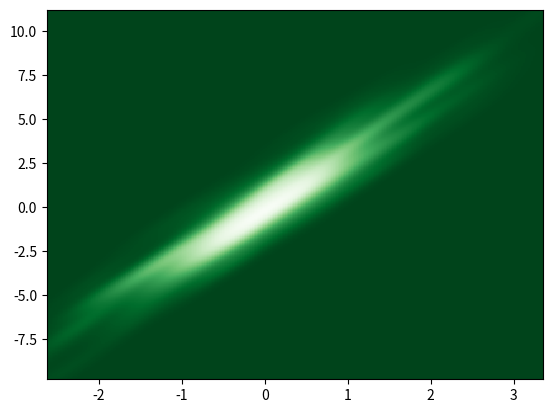

Here is the Python script that generated this plot:
# -*- coding: utf-8 -*-
"""
Created on Thu Aug 23 16:20:17 2018

@author: tony.zhao2
"""

# libraries
import matplotlib.pyplot as plt
import numpy as np
from scipy.stats import kde

# create data
x = np.random.normal(size=500)
y = x * 3 + np.random.normal(size=500)

# Evaluate a gaussian kde on a regular grid of nbins x nbins over data extents
nbins = 300
k = kde.gaussian_kde([x, y])
xi, yi = np.mgrid[x.min():x.max():nbins * 1j, y.min():y.max():nbins * 1j]
zi = k(np.vstack([xi.flatten(), yi.flatten()]))

# Make the plot
plt.pcolormesh(xi, yi, zi.reshape(xi.shape))
plt.show()

# Change color palette
plt.pcolormesh(xi, yi, zi.reshape(xi.shape), cmap=plt.cm.Greens_r)
plt.show()
